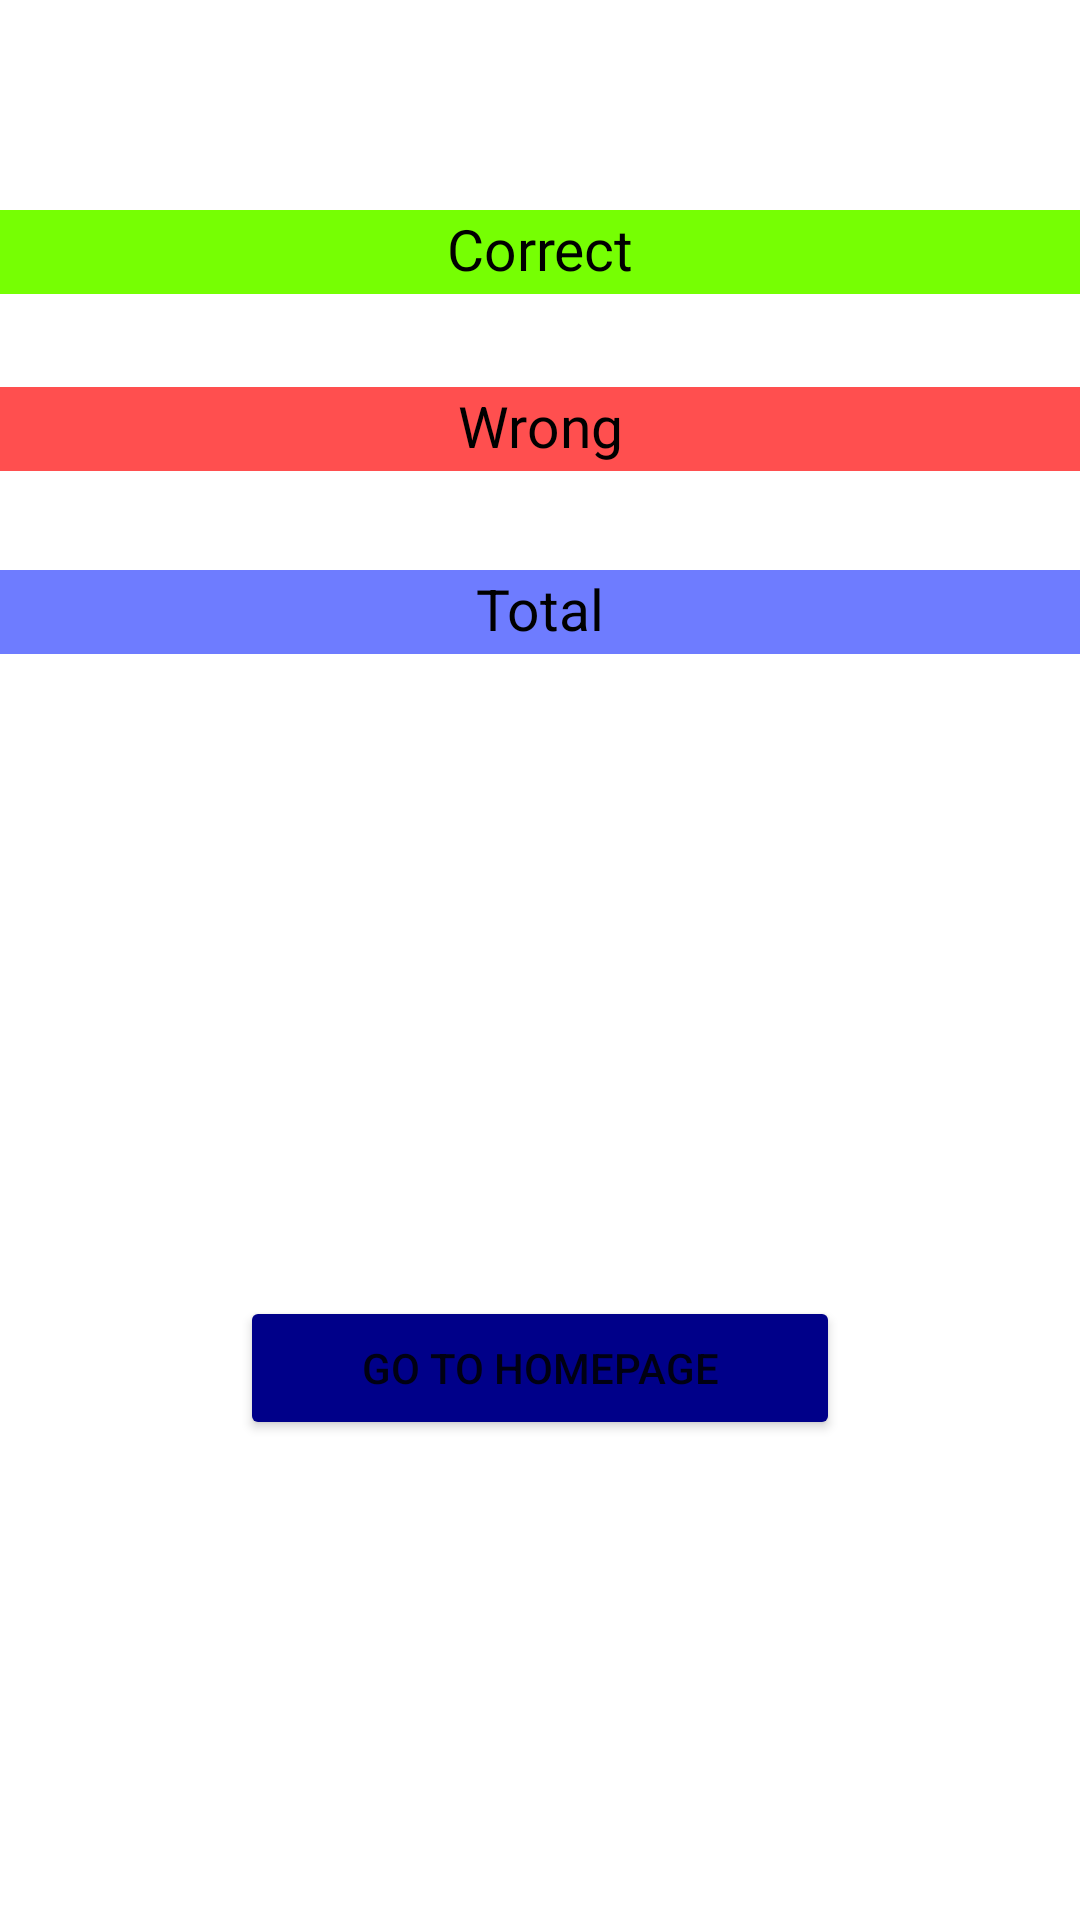

Layout XML and referenced resources for this Android screen:
<!-- AndroidManifest.xml: application theme Theme.QuizApplicationSemesterProject -->
<!-- res/layout/activity_oopresult.xml -->
<?xml version="1.0" encoding="utf-8"?>
<RelativeLayout xmlns:android="http://schemas.android.com/apk/res/android"
    xmlns:app="http://schemas.android.com/apk/res-auto"
    xmlns:tools="http://schemas.android.com/tools"
    android:layout_width="match_parent"
    android:layout_height="match_parent"
    tools:context=".OOPResultActivity">

    <TextView
        android:layout_width="match_parent"
        android:layout_height="wrap_content"
        android:text="Developed by Muhammad Saad Mubeen"
        android:layout_marginTop="800dp"
        android:textSize="15dp"
        android:id="@+id/textView"
        android:layout_alignParentTop="true"
        android:layout_alignLeft="@+id/editName"
        android:layout_alignStart="@+id/editName"
        android:textColor="#000089"
        android:gravity="center" />

    <TextView
        android:layout_width="wrap_content"
        android:layout_height="28dp"
        android:textAppearance="?android:attr/textAppearanceLarge"
        android:text="Correct"
        android:id="@+id/tvres"
        android:layout_alignParentTop="true"
        android:layout_centerHorizontal="true"
        android:layout_marginTop="70dp"
        android:layout_alignParentEnd="true"
        android:layout_alignParentStart="true"
        android:background="#76FF03"
        android:textColor="#000000"
        android:textAlignment="center"
        android:textSize="19dp" />

    <Button
        android:id="@+id/btnhome"
        android:layout_width="200dp"
        android:layout_height="wrap_content"
        android:layout_alignParentBottom="true"
        android:layout_centerInParent="true"
        android:layout_marginTop="27dp"
        android:layout_marginBottom="160dp"
        android:backgroundTint="#000089"
        android:text="Go to Homepage"/>

    <TextView
        android:layout_width="wrap_content"
        android:layout_height="28dp"
        android:textAppearance="?android:attr/textAppearanceLarge"
        android:text="Wrong"
        android:id="@+id/tvres2"
        android:background="#ff4f4f"
        android:layout_below="@+id/tvres"
        android:layout_alignParentLeft="true"
        android:layout_alignParentStart="true"
        android:layout_marginTop="31dp"
        android:layout_alignParentRight="true"
        android:layout_alignParentEnd="true"
        android:textColor="#000000"
        android:textAlignment="center"
        android:textSize="19dp" />

    <TextView
        android:layout_width="wrap_content"
        android:layout_height="28dp"
        android:textAppearance="?android:attr/textAppearanceLarge"
        android:text="Total"
        android:id="@+id/tvres3"
        android:background="#6e7cff"
        android:layout_below="@+id/tvres2"
        android:layout_marginTop="33dp"
        android:layout_alignRight="@+id/tvres2"
        android:layout_alignEnd="@+id/tvres2"
        android:layout_alignParentEnd="true"
        android:layout_alignParentStart="true"
        android:textColor="#000000"
        android:textAlignment="center"
        android:textSize="19dp" />

</RelativeLayout>
<!-- resources referenced by this layout -->
<resources>
  <style name="Theme.QuizApplicationSemesterProject" parent="Theme.MaterialComponents.DayNight.DarkActionBar">
          
          <item name="colorPrimary">@color/purple_500</item>
          <item name="colorPrimaryVariant">@color/purple_700</item>
          <item name="colorOnPrimary">@color/white</item>
          
          <item name="colorSecondary">@color/teal_200</item>
          <item name="colorSecondaryVariant">@color/teal_700</item>
          <item name="colorOnSecondary">@color/black</item>
          
          <item name="android:statusBarColor">?attr/colorPrimaryVariant</item>
          
      </style>
  <!-- not gathered from this repository: default colours our renderer supplied (Android Studio template values) -->
  <color name="purple_500">#FF6200EE</color>
  <color name="purple_700">#FF3700B3</color>
  <color name="teal_200">#FF03DAC5</color>
  <color name="teal_700">#FF018786</color>
  <color name="black">#FF000000</color>
  <color name="white">#FFFFFFFF</color>
</resources>
